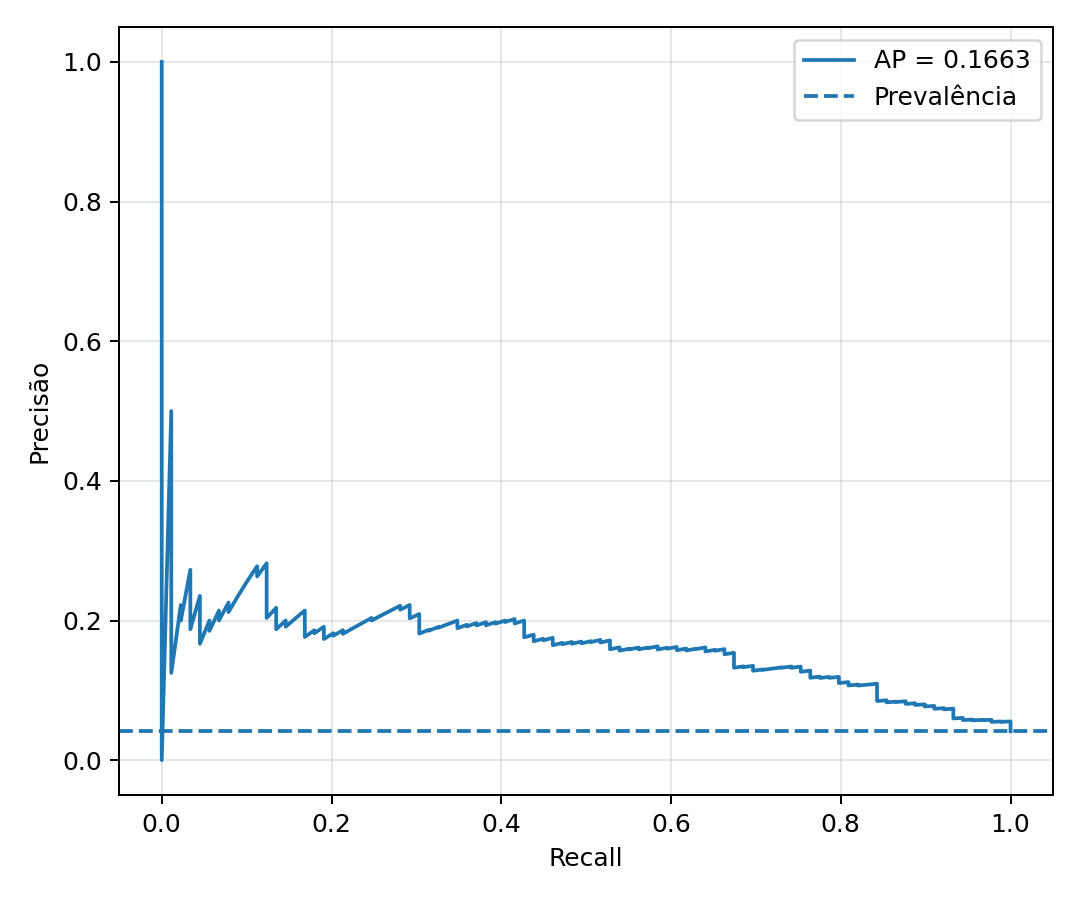

Source data for this figure (header and first rows):
recall, precision
1.0, 0.04145
1.0, 0.04147
1.0, 0.04149
1.0, 0.04151
1.0, 0.04153
1.0, 0.04155
1.0, 0.04157
1.0, 0.04159
1.0, 0.04161
1.0, 0.04163
1.0, 0.04165
1.0, 0.04167
1.0, 0.04169
1.0, 0.04171
1.0, 0.04173
1.0, 0.04174
1.0, 0.04176
1.0, 0.04178
1.0, 0.0418
1.0, 0.04182
1.0, 0.04184
1.0, 0.04186
1.0, 0.04188
1.0, 0.0419
1.0, 0.04192
1.0, 0.04194
1.0, 0.04196
1.0, 0.04198
1.0, 0.042
1.0, 0.04202
1.0, 0.04204
1.0, 0.04206
1.0, 0.04208
1.0, 0.0421
1.0, 0.04212
1.0, 0.04214
1.0, 0.04216
1.0, 0.04218
1.0, 0.0422
1.0, 0.04222
1.0, 0.04224
1.0, 0.04226
1.0, 0.04228
1.0, 0.0423
1.0, 0.04232
1.0, 0.04234
1.0, 0.04236
1.0, 0.04238
1.0, 0.0424
1.0, 0.04242
1.0, 0.04244
1.0, 0.04246
1.0, 0.04248
1.0, 0.0425
1.0, 0.04252
1.0, 0.04254
1.0, 0.04256
1.0, 0.04258
1.0, 0.0426
1.0, 0.04262
... 2,088 more rows
